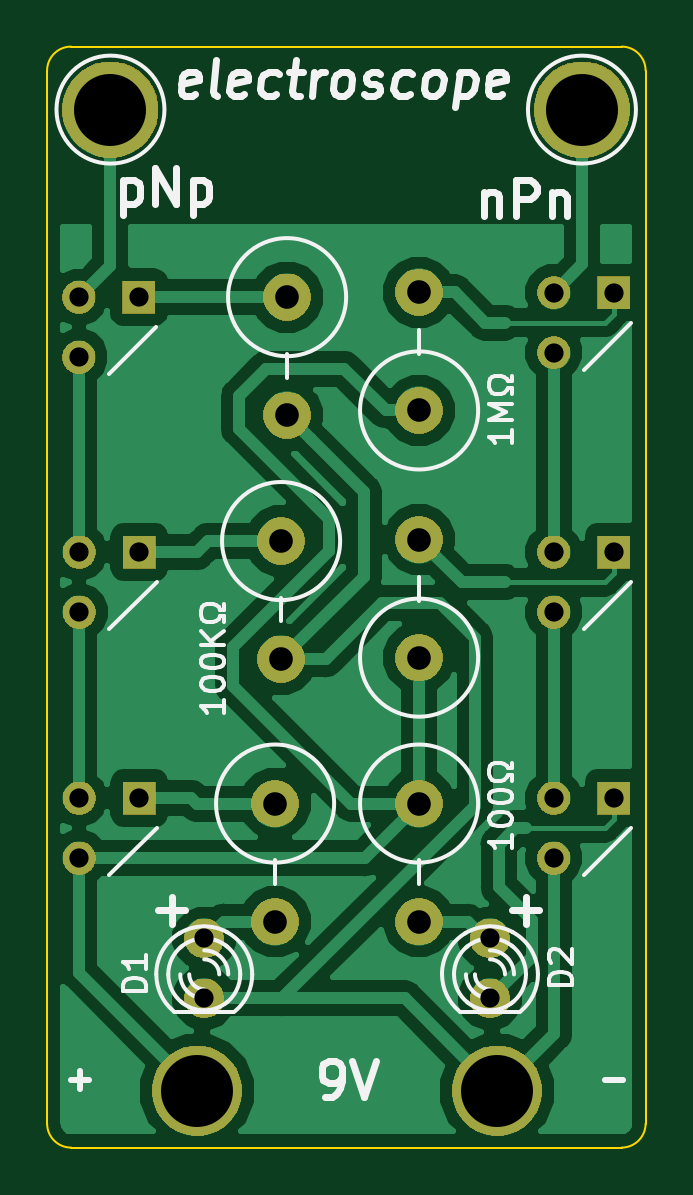
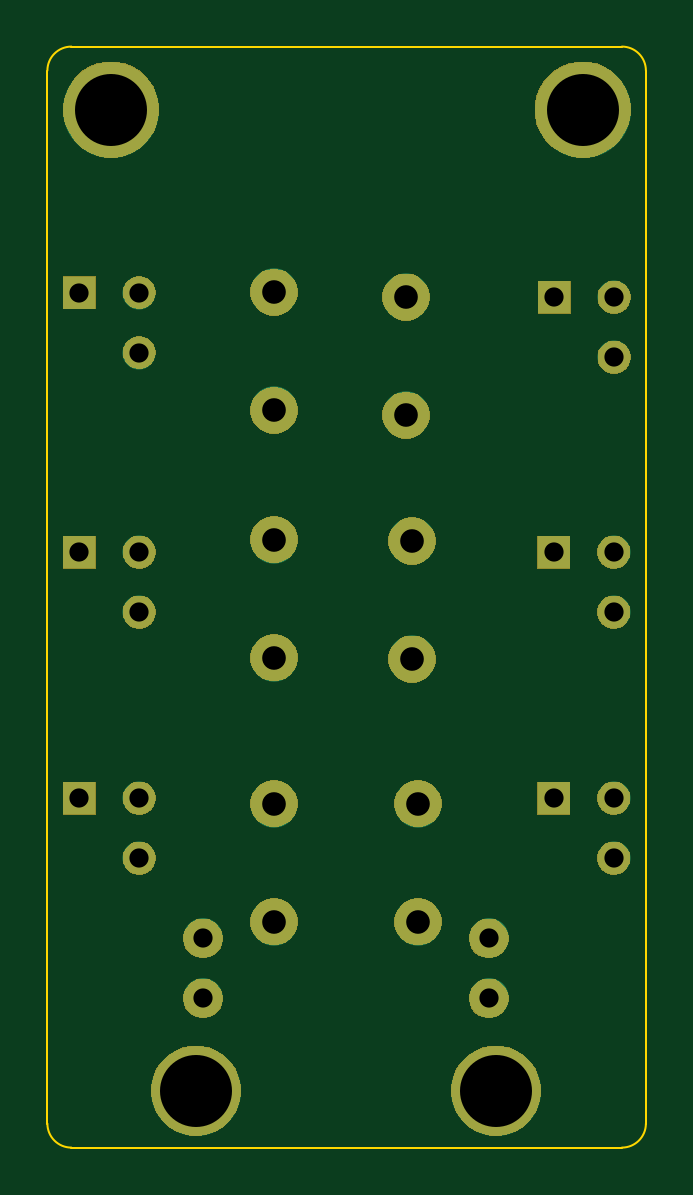
Circuit board: 8 layer files. Board 25.3 x 46.6 mm.
- bottom_copper: electroscope_pth-B.Cu.gbr (3886 bytes)
- bottom_mask: electroscope_pth-B.Mask.gbr (30678 bytes)
- bottom_silk: electroscope_pth-B.SilkS.gbr (522 bytes)
- outline: electroscope_pth-Edge.Cuts.gbr (1014 bytes)
- top_copper: electroscope_pth-F.Cu.gbr (43988 bytes)
- top_mask: electroscope_pth-F.Mask.gbr (30678 bytes)
- top_silk: electroscope_pth-F.SilkS.gbr (16870 bytes)
- drill: electroscope_pth.drl (668 bytes)

=== bottom_copper: electroscope_pth-B.Cu.gbr ===
G04 #@! TF.GenerationSoftware,KiCad,Pcbnew,5.0.2-5.fc29*
G04 #@! TF.CreationDate,2019-03-13T23:33:12-07:00*
G04 #@! TF.ProjectId,electroscope_pth,656c6563-7472-46f7-9363-6f70655f7074,rev?*
G04 #@! TF.SameCoordinates,Original*
G04 #@! TF.FileFunction,Copper,L2,Bot*
G04 #@! TF.FilePolarity,Positive*
%FSLAX46Y46*%
G04 Gerber Fmt 4.6, Leading zero omitted, Abs format (unit mm)*
G04 Created by KiCad (PCBNEW 5.0.2-5.fc29) date Wed 13 Mar 2019 11:33:12 PM PDT*
%MOMM*%
%LPD*%
G01*
G04 APERTURE LIST*
G04 #@! TA.AperFunction,ComponentPad*
%ADD10C,1.397000*%
G04 #@! TD*
G04 #@! TA.AperFunction,ComponentPad*
%ADD11R,1.397000X1.397000*%
G04 #@! TD*
G04 #@! TA.AperFunction,ComponentPad*
%ADD12C,1.998980*%
G04 #@! TD*
G04 #@! TA.AperFunction,ComponentPad*
%ADD13C,1.676400*%
G04 #@! TD*
G04 #@! TA.AperFunction,ComponentPad*
%ADD14C,4.064000*%
G04 #@! TD*
G04 #@! TA.AperFunction,ComponentPad*
%ADD15C,3.810000*%
G04 #@! TD*
G04 APERTURE END LIST*
D10*
G04 #@! TO.P,Q5,1*
G04 #@! TO.N,Net-(Q3-Pad2)*
X128412500Y-81346040D03*
G04 #@! TO.P,Q5,2*
G04 #@! TO.N,Net-(Q5-Pad2)*
X128412500Y-78806040D03*
D11*
G04 #@! TO.P,Q5,3*
G04 #@! TO.N,Net-(Q5-Pad3)*
X130952500Y-78806040D03*
G04 #@! TD*
D10*
G04 #@! TO.P,Q2,1*
G04 #@! TO.N,Net-(Q2-Pad1)*
X148511000Y-81153000D03*
G04 #@! TO.P,Q2,2*
G04 #@! TO.N,Net-(Q2-Pad2)*
X148511000Y-78613000D03*
D11*
G04 #@! TO.P,Q2,3*
G04 #@! TO.N,Net-(Q2-Pad3)*
X151051000Y-78613000D03*
G04 #@! TD*
D10*
G04 #@! TO.P,Q1,1*
G04 #@! TO.N,VCC*
X128425200Y-102552500D03*
G04 #@! TO.P,Q1,2*
G04 #@! TO.N,Net-(Q1-Pad2)*
X128425200Y-100012500D03*
D11*
G04 #@! TO.P,Q1,3*
G04 #@! TO.N,Net-(Q1-Pad3)*
X130965200Y-100012500D03*
G04 #@! TD*
D10*
G04 #@! TO.P,Q4,1*
G04 #@! TO.N,Net-(Q4-Pad1)*
X148511000Y-92138500D03*
G04 #@! TO.P,Q4,2*
G04 #@! TO.N,Net-(Q2-Pad1)*
X148511000Y-89598500D03*
D11*
G04 #@! TO.P,Q4,3*
G04 #@! TO.N,Net-(Q4-Pad3)*
X151051000Y-89598500D03*
G04 #@! TD*
D10*
G04 #@! TO.P,Q6,1*
G04 #@! TO.N,GND*
X148511000Y-102552500D03*
G04 #@! TO.P,Q6,2*
G04 #@! TO.N,Net-(Q4-Pad1)*
X148511000Y-100012500D03*
D11*
G04 #@! TO.P,Q6,3*
G04 #@! TO.N,Net-(D2-Pad2)*
X151051000Y-100012500D03*
G04 #@! TD*
G04 #@! TO.P,Q3,3*
G04 #@! TO.N,Net-(Q3-Pad3)*
X130965200Y-89598500D03*
D10*
G04 #@! TO.P,Q3,2*
G04 #@! TO.N,Net-(Q3-Pad2)*
X128425200Y-89598500D03*
G04 #@! TO.P,Q3,1*
G04 #@! TO.N,Net-(Q1-Pad2)*
X128425200Y-92138500D03*
G04 #@! TD*
D12*
G04 #@! TO.P,R3,1*
G04 #@! TO.N,Net-(Q3-Pad3)*
X136969000Y-89131140D03*
G04 #@! TO.P,R3,2*
G04 #@! TO.N,GND*
X136969000Y-94132400D03*
G04 #@! TD*
D13*
G04 #@! TO.P,D1,1*
G04 #@! TO.N,Net-(D1-Pad1)*
X133716000Y-105950000D03*
G04 #@! TO.P,D1,2*
G04 #@! TO.N,GND*
X133716000Y-108490000D03*
G04 #@! TD*
G04 #@! TO.P,D2,1*
G04 #@! TO.N,Net-(D2-Pad1)*
X145812000Y-105950000D03*
G04 #@! TO.P,D2,2*
G04 #@! TO.N,Net-(D2-Pad2)*
X145812000Y-108490000D03*
G04 #@! TD*
D12*
G04 #@! TO.P,R1,1*
G04 #@! TO.N,Net-(Q1-Pad3)*
X136715000Y-100243640D03*
G04 #@! TO.P,R1,2*
G04 #@! TO.N,Net-(D1-Pad1)*
X136715000Y-105244900D03*
G04 #@! TD*
G04 #@! TO.P,R2,1*
G04 #@! TO.N,VCC*
X142811000Y-83601560D03*
G04 #@! TO.P,R2,2*
G04 #@! TO.N,Net-(Q2-Pad3)*
X142811000Y-78600300D03*
G04 #@! TD*
G04 #@! TO.P,R4,1*
G04 #@! TO.N,VCC*
X142811000Y-94066360D03*
G04 #@! TO.P,R4,2*
G04 #@! TO.N,Net-(Q4-Pad3)*
X142811000Y-89065100D03*
G04 #@! TD*
G04 #@! TO.P,R5,1*
G04 #@! TO.N,Net-(Q5-Pad3)*
X137223000Y-78806040D03*
G04 #@! TO.P,R5,2*
G04 #@! TO.N,GND*
X137223000Y-83807300D03*
G04 #@! TD*
G04 #@! TO.P,R6,1*
G04 #@! TO.N,VCC*
X142811000Y-100243640D03*
G04 #@! TO.P,R6,2*
G04 #@! TO.N,Net-(D2-Pad1)*
X142811000Y-105244900D03*
G04 #@! TD*
D14*
G04 #@! TO.P,U1,1*
G04 #@! TO.N,Net-(Q2-Pad2)*
X149705000Y-70866000D03*
G04 #@! TD*
G04 #@! TO.P,U2,1*
G04 #@! TO.N,Net-(Q5-Pad2)*
X129746000Y-70866000D03*
G04 #@! TD*
D15*
G04 #@! TO.P,BT1,2*
G04 #@! TO.N,GND*
X146113500Y-112400200D03*
G04 #@! TO.P,BT1,1*
G04 #@! TO.N,VCC*
X133413500Y-112400200D03*
G04 #@! TD*
M02*

=== bottom_mask: electroscope_pth-B.Mask.gbr (30678 bytes, source omitted) ===
=== bottom_silk: electroscope_pth-B.SilkS.gbr ===
G04 #@! TF.GenerationSoftware,KiCad,Pcbnew,5.0.2-5.fc29*
G04 #@! TF.CreationDate,2019-03-13T23:33:12-07:00*
G04 #@! TF.ProjectId,electroscope_pth,656c6563-7472-46f7-9363-6f70655f7074,rev?*
G04 #@! TF.SameCoordinates,Original*
G04 #@! TF.FileFunction,Legend,Bot*
G04 #@! TF.FilePolarity,Positive*
%FSLAX46Y46*%
G04 Gerber Fmt 4.6, Leading zero omitted, Abs format (unit mm)*
G04 Created by KiCad (PCBNEW 5.0.2-5.fc29) date Wed 13 Mar 2019 11:33:12 PM PDT*
%MOMM*%
%LPD*%
G01*
G04 APERTURE LIST*
G04 APERTURE END LIST*
M02*

=== outline: electroscope_pth-Edge.Cuts.gbr ===
G04 #@! TF.GenerationSoftware,KiCad,Pcbnew,5.0.2-5.fc29*
G04 #@! TF.CreationDate,2019-03-13T23:33:12-07:00*
G04 #@! TF.ProjectId,electroscope_pth,656c6563-7472-46f7-9363-6f70655f7074,rev?*
G04 #@! TF.SameCoordinates,Original*
G04 #@! TF.FileFunction,Profile,NP*
%FSLAX46Y46*%
G04 Gerber Fmt 4.6, Leading zero omitted, Abs format (unit mm)*
G04 Created by KiCad (PCBNEW 5.0.2-5.fc29) date Wed 13 Mar 2019 11:33:12 PM PDT*
%MOMM*%
%LPD*%
G01*
G04 APERTURE LIST*
%ADD10C,0.100000*%
G04 APERTURE END LIST*
D10*
X151384000Y-68199000D02*
X128079500Y-68199000D01*
X127063500Y-113792000D02*
X127063500Y-69215000D01*
X127063500Y-69215000D02*
G75*
G02X128079500Y-68199000I1016000J0D01*
G01*
X151384000Y-68199000D02*
G75*
G02X152400000Y-69215000I0J-1016000D01*
G01*
X152400000Y-113792000D02*
G75*
G02X151384000Y-114808000I-1016000J0D01*
G01*
X128079500Y-114808000D02*
G75*
G02X127063500Y-113792000I0J1016000D01*
G01*
X152400000Y-69215000D02*
X152400000Y-113792000D01*
X151384000Y-114808000D02*
X128079500Y-114808000D01*
M02*

=== top_copper: electroscope_pth-F.Cu.gbr (43988 bytes, source omitted) ===
=== top_mask: electroscope_pth-F.Mask.gbr (30678 bytes, source omitted) ===
=== top_silk: electroscope_pth-F.SilkS.gbr (16870 bytes, source omitted) ===
=== drill: electroscope_pth.drl ===
M48
INCH,TZ
T1C0.0320
T2C0.0394
T3C0.1200
%
G90
G05
T1
X5.0561Y-3.5275
X5.0561Y-3.6275
X5.1561Y-3.5275
X5.2644Y-4.1713
X5.2644Y-4.2713
X5.8469Y-3.5275
X5.8469Y-3.6275
X5.9469Y-3.5275
X5.8469Y-3.9375
X5.8469Y-4.0375
X5.9469Y-3.9375
X5.7406Y-4.1713
X5.7406Y-4.2713
X5.0561Y-3.9375
X5.0561Y-4.0375
X5.1561Y-3.9375
X5.0556Y-3.1026
X5.0556Y-3.2026
X5.1556Y-3.1026
X5.8469Y-3.095
X5.8469Y-3.195
X5.9469Y-3.095
T2
X5.6225Y-3.5065
X5.6225Y-3.7034
X5.3825Y-3.9466
X5.3825Y-4.1435
X5.6225Y-3.0945
X5.6225Y-3.2914
X5.3925Y-3.5091
X5.3925Y-3.706
X5.4025Y-3.1026
X5.4025Y-3.2995
X5.6225Y-3.9466
X5.6225Y-4.1435
T3
X5.1081Y-2.79
X5.2525Y-4.4252
X5.7525Y-4.4252
X5.8939Y-2.79
T0
M30
